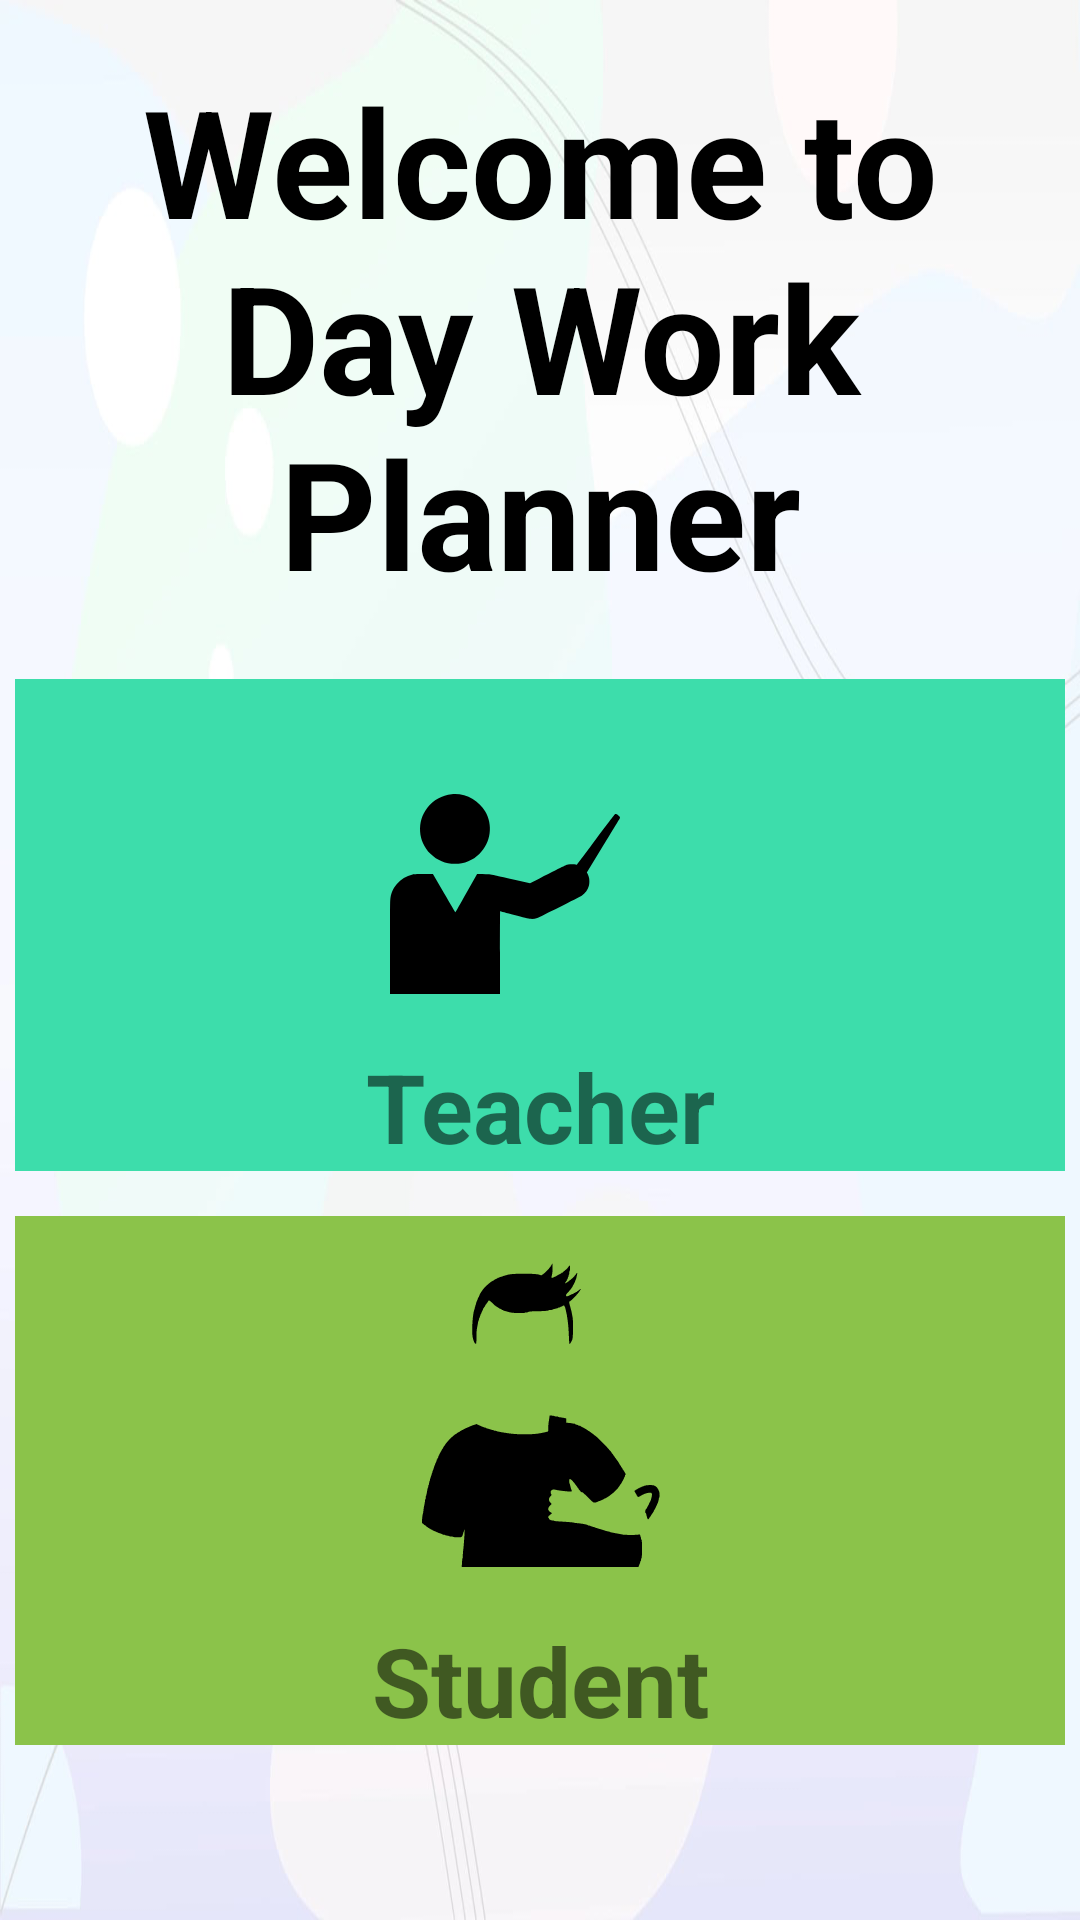

This screen was rendered from an Android layout file. Write that file and the resources it references.
<!-- AndroidManifest.xml: application theme Theme.DWP -->
<!-- res/layout/activity_main.xml -->
<?xml version="1.0" encoding="utf-8"?>
<LinearLayout
    xmlns:android="http://schemas.android.com/apk/res/android"
    xmlns:app="http://schemas.android.com/apk/res-auto"
    xmlns:tools="http://schemas.android.com/tools"
    android:layout_width="match_parent"
    android:layout_height="match_parent"
    android:orientation="vertical"
    android:weightSum="6"
    android:padding="5dp"
    android:background="@drawable/backgr"
    tools:context=".MainActivity">

    <LinearLayout
        android:layout_width="match_parent"
        android:layout_height="wrap_content"
        android:orientation="vertical"
        android:layout_weight="1">
        <TextView
            android:layout_width="match_parent"
            android:layout_weight="1"
            android:layout_marginTop="15dp"
            android:layout_height="wrap_content"
            android:text="Welcome to Day Work Planner"
            android:textAlignment="center"
            android:textSize="50dp"
            android:textColor="#000000"
            app:layout_constraintBottom_toBottomOf="parent"
            android:textStyle="bold"
            android:textColorHighlight="@color/white"
            app:layout_constraintEnd_toEndOf="parent"
            app:layout_constraintStart_toStartOf="parent"
            app:layout_constraintTop_toTopOf="parent" />
    </LinearLayout>



    <LinearLayout
        android:layout_width="match_parent"
        android:layout_height="wrap_content"
        android:orientation="horizontal"
        android:gravity="center"
        android:layout_weight="1">

        <TextView
            android:layout_width="match_parent"
            android:layout_height="wrap_content"
            android:id="@+id/btn_teacher"
            android:paddingTop="15dp"
            android:text="Teacher"
            android:textSize="32sp"
            android:textStyle="bold"
            android:gravity="center"
            android:drawableTop="@drawable/ic_teacher"
            android:drawablePadding="16dp"
            android:background="#3DDDAB"/>



    </LinearLayout>

    <LinearLayout
        android:layout_width="match_parent"
        android:layout_height="wrap_content"
        android:orientation="horizontal"
        android:gravity="center"
        android:layout_weight="1">


        <TextView
            android:layout_width="match_parent"
            android:layout_height="wrap_content"
            android:id="@+id/btn_student"
            android:paddingTop="15dp"
            android:text="Student"
            android:textSize="32sp"
            android:textStyle="bold"
            android:gravity="center"
            android:drawableTop="@drawable/ic_studentt"
            android:drawablePadding="16dp"
            android:background="#8BC34A"/>


    </LinearLayout>


</LinearLayout>
<!-- resources referenced by this layout -->
<resources>
  <!-- drawable backgr: png bitmap (drawable-v24, 190747 bytes) -->
  <!-- drawable ic_studentt: vector/xml drawable (drawable-v24, 11019 chars, omitted) -->
  <!-- drawable ic_teacher (drawable-v24) -->
  <vector android:height="90dp" android:viewportHeight="1350"
      android:viewportWidth="1500" android:width="100dp" xmlns:android="http://schemas.android.com/apk/res/android">
      <path android:fillColor="#000000"
          android:pathData="M308,351.1c-47.2,4.5 -91.3,29 -121.2,67.4 -54,69.2 -47.4,168.1 15.4,230.3 33.7,33.3 75.5,50.5 122.8,50.5 47.3,-0 89.1,-17.2 122.8,-50.5 56.9,-56.4 68.3,-143.4 27.7,-212.3 -14.3,-24.3 -37.7,-47.7 -62,-62 -31.7,-18.7 -68.9,-26.9 -105.5,-23.4z" android:strokeColor="#00000000"/>
      <path android:fillColor="#000000"
          android:pathData="M1124.8,451.1c-2,0.8 -27.7,34.6 -95.4,125.7 -51,68.6 -93.2,125.2 -93.8,125.9 -0.8,0.9 -2.5,0.8 -7.1,-0.3 -9.5,-2.4 -27.1,-2.1 -38.5,0.6 -10.1,2.4 -3.7,-0.7 -144.7,70.5l-45.1,22.9 -83.5,-19.2c-45.8,-10.6 -87.8,-20.1 -93.3,-21.2 -17.6,-3.4 -36.4,-5.1 -62.4,-5.7l-25.5,-0.6 -53.7,95.9c-29.5,52.7 -54,96 -54.5,96.1 -0.4,0.1 -26,-43 -56.8,-95.8l-55.9,-96.1 -46.1,0.5c-41.9,0.4 -46.8,0.6 -55.3,2.5 -32.3,7.2 -58.5,23 -78.9,47.5 -21.9,26.3 -30.5,48 -33.3,83.7 -0.6,7.5 -1,102.6 -1,239.2l0,226.8 275,-0 275,-0 0,-207c0,-113.9 0.2,-207 0.5,-207 0.2,-0 32.3,8.4 71.2,18.6 41.5,10.8 74.5,19 79.6,19.6 11,1.3 23.8,-0.1 35.2,-4 8.6,-2.9 212,-105.2 221.9,-111.5 16.6,-10.8 30.7,-30.4 36.1,-50.2 2.6,-9.6 3.1,-27.5 1.1,-37.4 -2,-9.8 -5.7,-20.1 -9.1,-25.2l-2.4,-3.7 82.1,-134.3c45.1,-73.9 82.5,-135.6 83,-137.1 1.9,-5.2 -0.5,-9.3 -8.8,-14.9 -8,-5.3 -11.4,-6.4 -15.6,-4.8z" android:strokeColor="#00000000"/>
  </vector>
  <style name="Theme.DWP" parent="Theme.AppCompat.Light.NoActionBar">
          
          <item name="colorPrimary">@color/purple_500</item>
          <item name="colorPrimaryVariant">@color/purple_700</item>
          <item name="colorOnPrimary">@color/white</item>
          
          <item name="colorSecondary">@color/teal_200</item>
          <item name="colorSecondaryVariant">@color/teal_700</item>
          <item name="colorOnSecondary">@color/black</item>
          
          <item name="android:statusBarColor" tools:targetApi="l">?attr/colorPrimaryVariant</item>
          
      </style>
  <!-- not gathered from this repository: default colours our renderer supplied (Android Studio template values) -->
  <color name="purple_500">#FF6200EE</color>
  <color name="purple_700">#FF3700B3</color>
  <color name="teal_200">#FF03DAC5</color>
  <color name="teal_700">#FF018786</color>
  <color name="black">#FF000000</color>
  <color name="white">#FFFFFFFF</color>
</resources>
